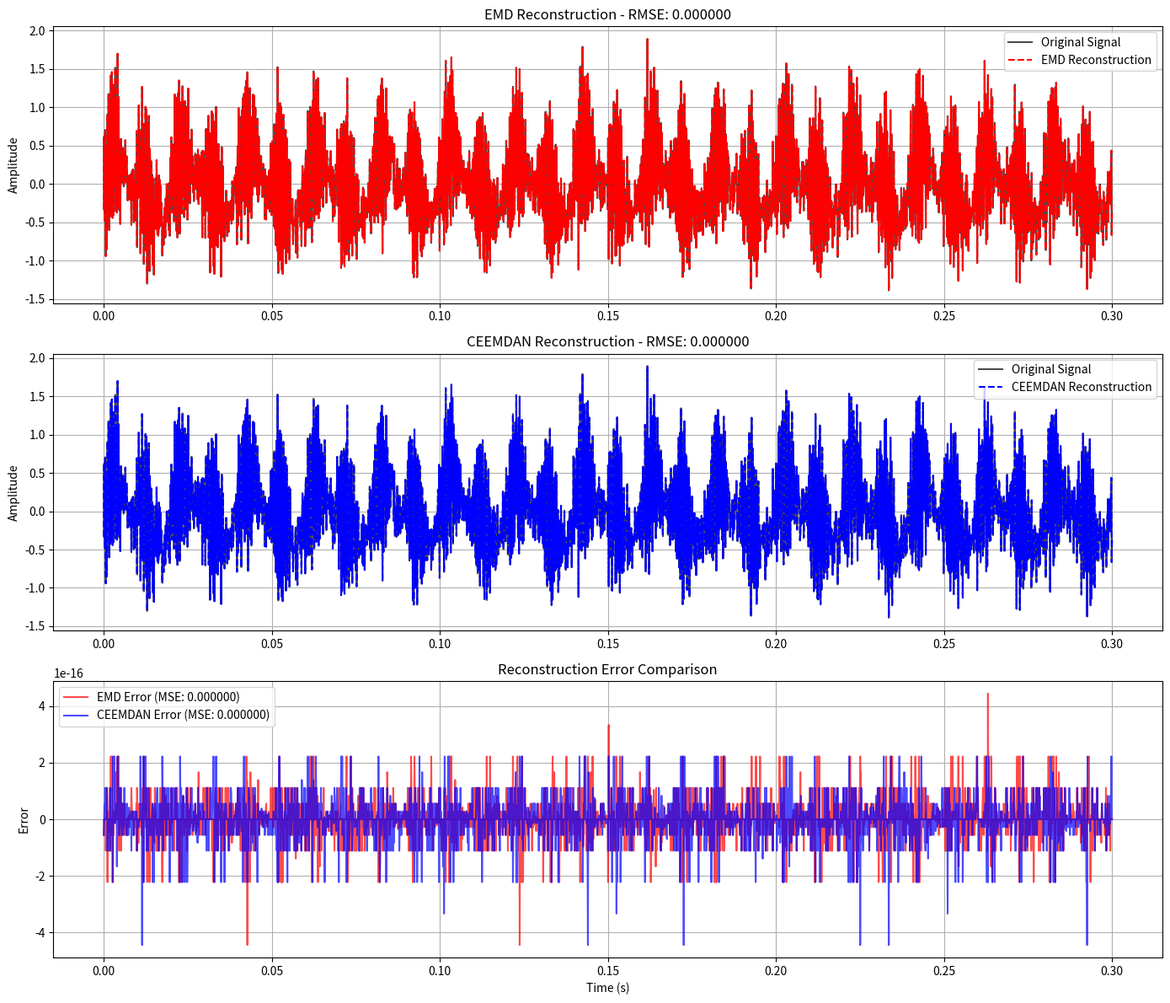
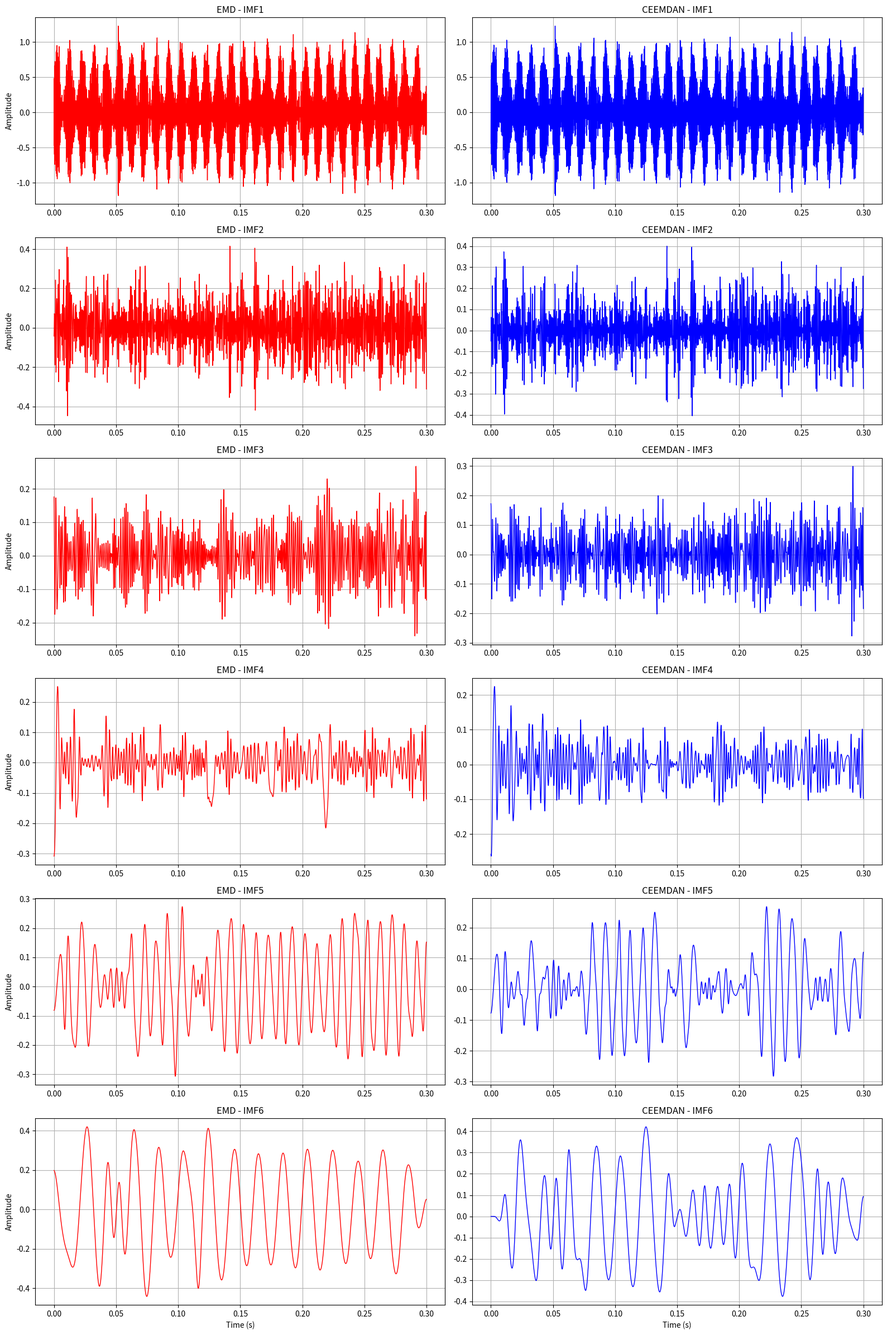
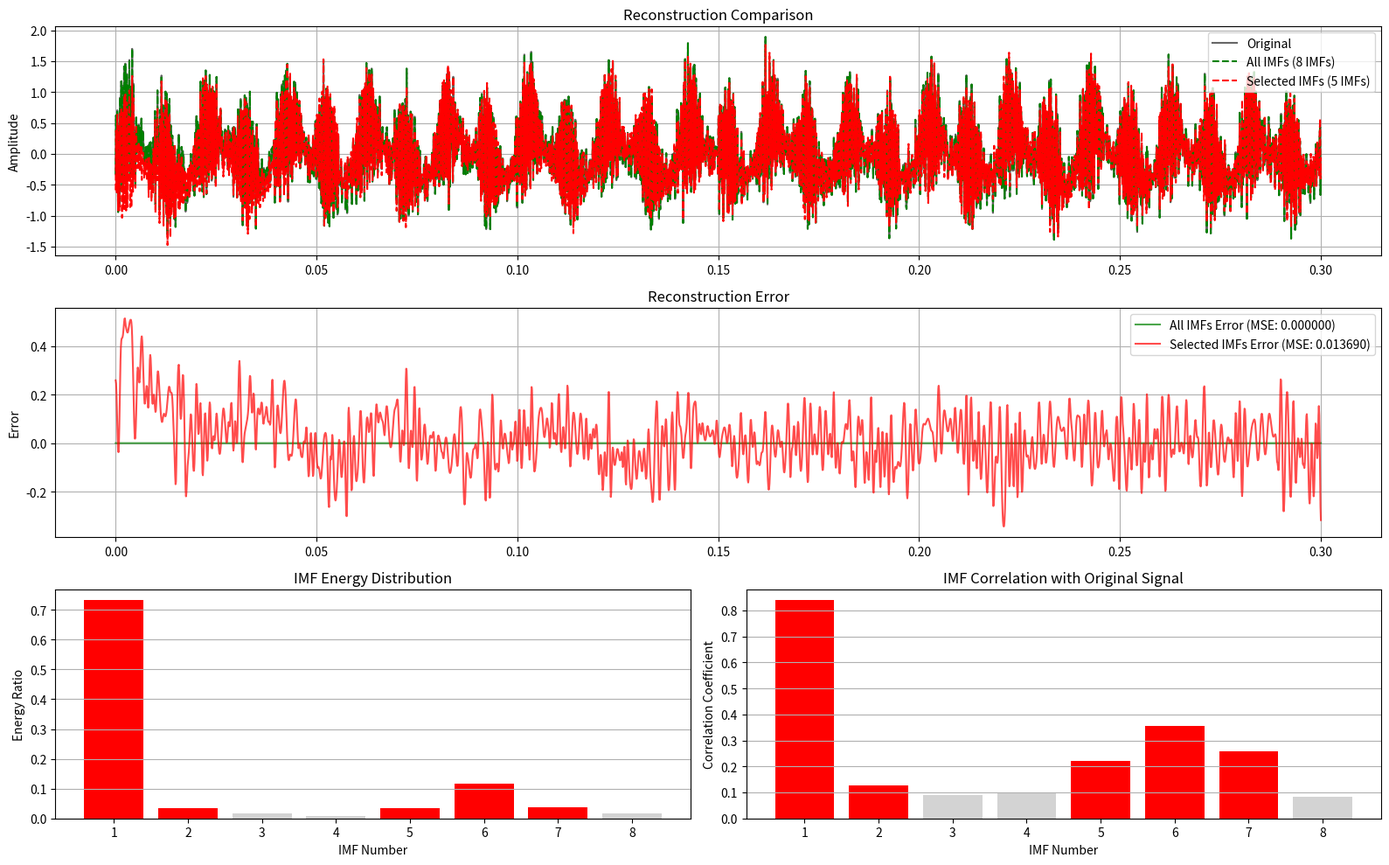
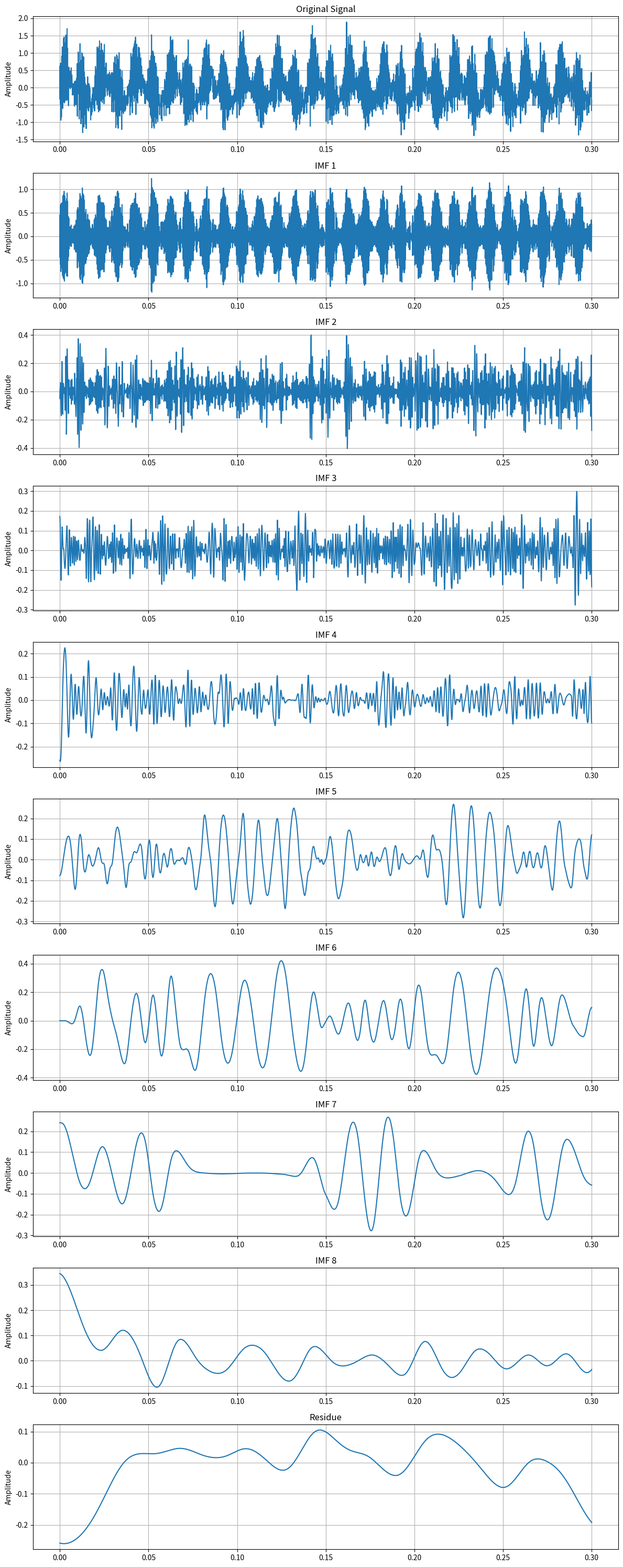
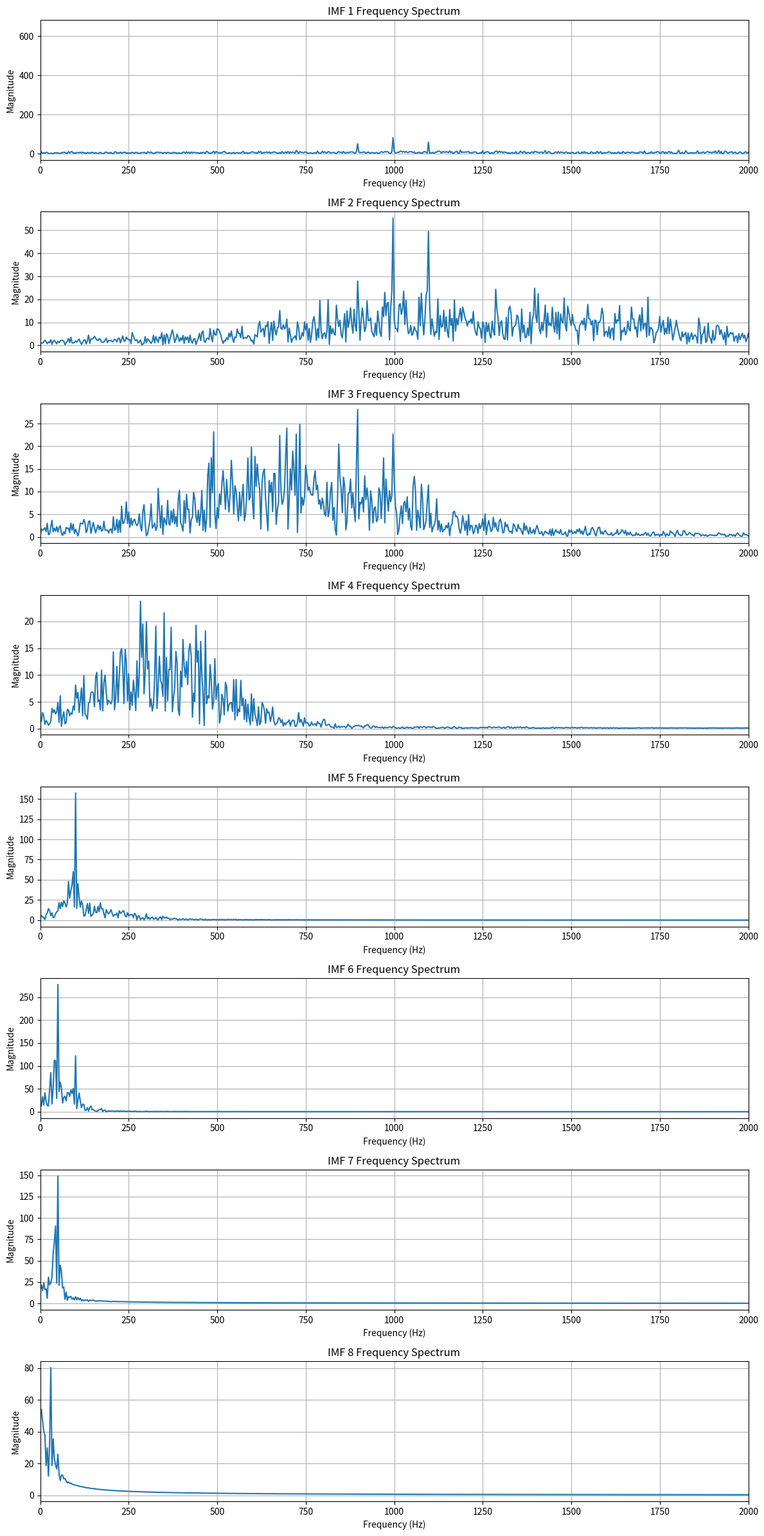
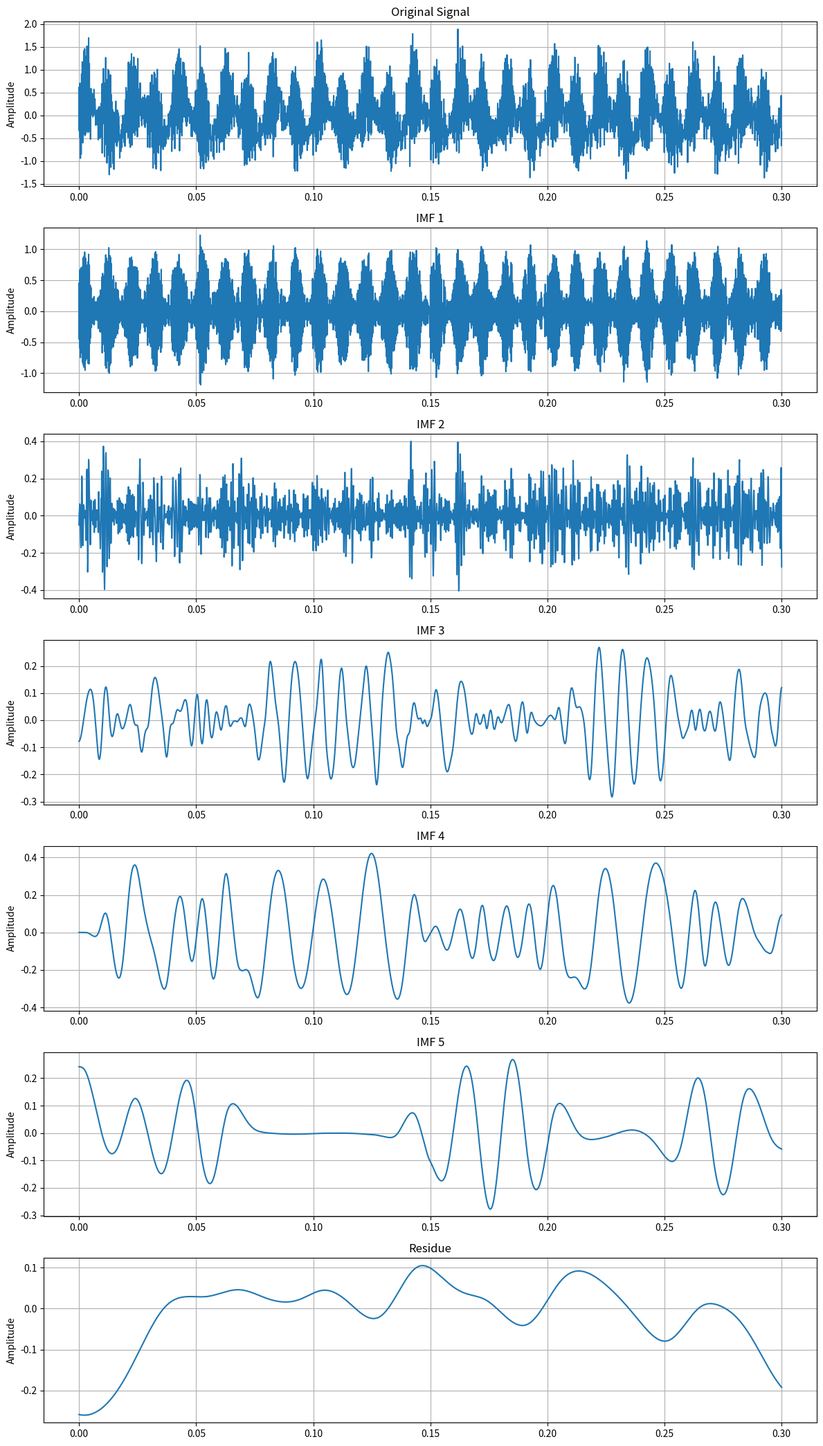

Here is the Python script that generated these plots, in order:
import numpy as np
import matplotlib.pyplot as plt
from scipy.interpolate import CubicSpline


class EMD:
    def __init__(self, max_imfs=10, max_siftings=100, tol=0.001, boundary_method='mirror'):
        self.max_imfs = max_imfs
        self.max_siftings = max_siftings
        self.tol = tol
        self.boundary_method = boundary_method

    def mirror_extend(self, signal, extend_length=None):
        n = len(signal)
        if extend_length is None:
            extend_length = n // 4
        
        left_extend = signal[1:extend_length+1][::-1]
        right_extend = signal[-extend_length-1:-1][::-1]
        
        extended_signal = np.concatenate([left_extend, signal, right_extend])
        return extended_signal, extend_length

    def polynomial_extend(self, signal, extend_length=None, order=3):
        n = len(signal)
        if extend_length is None:
            extend_length = n // 4
        
        t = np.arange(n)
        
        left_t = np.arange(-extend_length, 0)
        left_coeffs = np.polyfit(t[:extend_length*2], signal[:extend_length*2], order)
        left_extend = np.polyval(left_coeffs, left_t)
        
        right_t = np.arange(n, n + extend_length)
        right_coeffs = np.polyfit(t[-extend_length*2:], signal[-extend_length*2:], order)
        right_extend = np.polyval(right_coeffs, right_t)
        
        extended_signal = np.concatenate([left_extend, signal, right_extend])
        return extended_signal, extend_length

    def find_extrema(self, signal):
        maxima = []
        minima = []
        n = len(signal)
        
        for i in range(1, n - 1):
            if signal[i] > signal[i - 1] and signal[i] > signal[i + 1]:
                maxima.append((i, signal[i]))
            elif signal[i] < signal[i - 1] and signal[i] < signal[i + 1]:
                minima.append((i, signal[i]))
        
        return np.array(maxima), np.array(minima)

    def interpolate_envelope(self, x, extrema):
        if len(extrema) < 2:
            return None
        
        extrema_x = extrema[:, 0].astype(int)
        extrema_y = extrema[:, 1]
        
        cs = CubicSpline(extrema_x, extrema_y)
        return cs(x)

    def is_imf(self, signal):
        maxima, minima = self.find_extrema(signal)
        n_max = len(maxima)
        n_min = len(minima)
        
        if abs(n_max - n_min) > 1:
            return False
        
        zero_crossings = np.diff(np.sign(signal)) != 0
        n_zero = np.sum(zero_crossings)
        
        if abs(n_max - n_zero) > 1:
            return False
        
        return True

    def sift(self, signal, x):
        h = signal.copy()
        prev_h = None
        
        for _ in range(self.max_siftings):
            maxima, minima = self.find_extrema(h)
            
            if len(maxima) < 2 or len(minima) < 2:
                break
            
            upper_env = self.interpolate_envelope(x, maxima)
            lower_env = self.interpolate_envelope(x, minima)
            
            if upper_env is None or lower_env is None:
                break
            
            mean_env = (upper_env + lower_env) / 2
            prev_h = h.copy()
            h = h - mean_env
            
            if prev_h is not None:
                sd = np.sum((prev_h - h) ** 2) / (np.sum(prev_h ** 2) + 1e-10)
                if sd < self.tol:
                    break
        
        return h

    def decompose(self, signal):
        n_original = len(signal)
        
        if self.boundary_method == 'mirror':
            extended_signal, extend_length = self.mirror_extend(signal)
        elif self.boundary_method == 'polynomial':
            extended_signal, extend_length = self.polynomial_extend(signal)
        else:
            extended_signal = signal
            extend_length = 0
        
        imfs = []
        residue = extended_signal.copy()
        x = np.arange(len(extended_signal))
        
        for _ in range(self.max_imfs):
            maxima, minima = self.find_extrema(residue)
            if len(maxima) < 2 or len(minima) < 2:
                break
            
            imf = self.sift(residue, x)
            imfs.append(imf)
            residue = residue - imf
            
            if len(self.find_extrema(residue)[0]) < 2:
                break
        
        imfs.append(residue)
        
        imfs_original = []
        for imf in imfs:
            if extend_length > 0:
                imf_original = imf[extend_length:extend_length + n_original]
            else:
                imf_original = imf
            imfs_original.append(imf_original)
        
        return imfs_original


class CEEMDAN:
    def __init__(self, max_imfs=10, max_siftings=100, tol=0.001, 
                 ensemble_size=50, noise_strength=0.2, boundary_method='mirror',
                 rng_seed=None):
        self.max_imfs = max_imfs
        self.max_siftings = max_siftings
        self.tol = tol
        self.ensemble_size = ensemble_size
        self.noise_strength = noise_strength
        self.boundary_method = boundary_method
        self.rng = np.random.RandomState(rng_seed)
        
    def find_extrema(self, signal):
        maxima = []
        minima = []
        n = len(signal)
        
        for i in range(1, n - 1):
            if signal[i] > signal[i - 1] and signal[i] > signal[i + 1]:
                maxima.append((i, signal[i]))
            elif signal[i] < signal[i - 1] and signal[i] < signal[i + 1]:
                minima.append((i, signal[i]))
        
        return np.array(maxima), np.array(minima)

    def interpolate_envelope(self, x, extrema):
        if len(extrema) < 2:
            return None
        
        extrema_x = extrema[:, 0].astype(int)
        extrema_y = extrema[:, 1]
        
        cs = CubicSpline(extrema_x, extrema_y)
        return cs(x)

    def sift(self, signal, x):
        h = signal.copy()
        prev_h = None
        
        for _ in range(self.max_siftings):
            maxima, minima = self.find_extrema(h)
            
            if len(maxima) < 2 or len(minima) < 2:
                break
            
            upper_env = self.interpolate_envelope(x, maxima)
            lower_env = self.interpolate_envelope(x, minima)
            
            if upper_env is None or lower_env is None:
                break
            
            mean_env = (upper_env + lower_env) / 2
            prev_h = h.copy()
            h = h - mean_env
            
            if prev_h is not None:
                sd = np.sum((prev_h - h) ** 2) / (np.sum(prev_h ** 2) + 1e-10)
                if sd < self.tol:
                    break
        
        return h

    def mirror_extend(self, signal, extend_length=None):
        n = len(signal)
        if extend_length is None:
            extend_length = n // 4
        
        left_extend = signal[1:extend_length+1][::-1]
        right_extend = signal[-extend_length-1:-1][::-1]
        
        extended_signal = np.concatenate([left_extend, signal, right_extend])
        return extended_signal, extend_length

    def decompose(self, signal):
        n_original = len(signal)
        
        if self.boundary_method == 'mirror':
            extended_signal, extend_length = self.mirror_extend(signal)
        else:
            extended_signal = signal
            extend_length = 0
        
        n_extended = len(extended_signal)
        x = np.arange(n_extended)
        
        imfs = []
        residue = extended_signal.copy()
        
        signal_std = np.std(extended_signal)
        
        for k in range(self.max_imfs):
            ensemble_imfs = []
            
            for i in range(self.ensemble_size):
                noise = self.rng.randn(n_extended) * self.noise_strength * signal_std
                
                if k == 0:
                    noisy_signal = residue + noise
                else:
                    noise_amp = self.noise_strength * signal_std * np.exp(-k)
                    noisy_signal = residue + noise_amp * noise
                
                imf_k = self.sift(noisy_signal, x)
                ensemble_imfs.append(imf_k)
            
            imf_k_mean = np.mean(ensemble_imfs, axis=0)
            imfs.append(imf_k_mean)
            
            residue = residue - imf_k_mean
            
            maxima, minima = self.find_extrema(residue)
            if len(maxima) < 2 or len(minima) < 2:
                break
        
        imfs.append(residue)
        
        imfs_original = []
        for imf in imfs:
            if extend_length > 0:
                imf_original = imf[extend_length:extend_length + n_original]
            else:
                imf_original = imf
            imfs_original.append(imf_original)
        
        return imfs_original


class IMFSelector:
    def __init__(self, signal, imfs):
        self.signal = signal
        self.imfs = imfs[:-1]
        self.residue = imfs[-1]
        self.n_imfs = len(self.imfs)
    
    def calculate_energy(self, imf):
        return np.sum(imf ** 2)
    
    def calculate_correlation(self, imf):
        corr = np.corrcoef(self.signal, imf)[0, 1]
        return abs(corr)
    
    def select_by_energy(self, threshold=0.01):
        total_energy = np.sum([self.calculate_energy(imf) for imf in self.imfs])
        energy_ratios = []
        
        for i, imf in enumerate(self.imfs):
            energy = self.calculate_energy(imf)
            ratio = energy / total_energy if total_energy > 0 else 0
            energy_ratios.append((i, ratio))
        
        selected_indices = [i for i, ratio in energy_ratios if ratio >= threshold]
        
        selected_imfs = [self.imfs[i] for i in selected_indices]
        selected_imfs.append(self.residue)
        
        selection_info = {
            'method': 'energy',
            'threshold': threshold,
            'total_energy': total_energy,
            'energy_ratios': energy_ratios,
            'selected_indices': selected_indices,
            'n_selected': len(selected_indices)
        }
        
        return selected_imfs, selection_info
    
    def select_by_correlation(self, threshold=0.1):
        correlations = []
        
        for i, imf in enumerate(self.imfs):
            corr = self.calculate_correlation(imf)
            correlations.append((i, corr))
        
        selected_indices = [i for i, corr in correlations if corr >= threshold]
        
        selected_imfs = [self.imfs[i] for i in selected_indices]
        selected_imfs.append(self.residue)
        
        selection_info = {
            'method': 'correlation',
            'threshold': threshold,
            'correlations': correlations,
            'selected_indices': selected_indices,
            'n_selected': len(selected_indices)
        }
        
        return selected_imfs, selection_info
    
    def select_by_combined(self, energy_threshold=0.01, corr_threshold=0.1):
        total_energy = np.sum([self.calculate_energy(imf) for imf in self.imfs])
        
        scores = []
        for i, imf in enumerate(self.imfs):
            energy = self.calculate_energy(imf)
            energy_ratio = energy / total_energy if total_energy > 0 else 0
            corr = self.calculate_correlation(imf)
            
            combined_score = energy_ratio * corr
            scores.append((i, combined_score, energy_ratio, corr))
        
        selected_indices = [i for i, score, er, c in scores 
                           if er >= energy_threshold and c >= corr_threshold]
        
        selected_imfs = [self.imfs[i] for i in selected_indices]
        selected_imfs.append(self.residue)
        
        selection_info = {
            'method': 'combined',
            'energy_threshold': energy_threshold,
            'corr_threshold': corr_threshold,
            'scores': scores,
            'selected_indices': selected_indices,
            'n_selected': len(selected_indices)
        }
        
        return selected_imfs, selection_info
    
    def select_auto(self, n_selected=None):
        if n_selected is None:
            n_selected = min(5, self.n_imfs)
        
        total_energy = np.sum([self.calculate_energy(imf) for imf in self.imfs])
        
        scores = []
        for i, imf in enumerate(self.imfs):
            energy = self.calculate_energy(imf)
            energy_ratio = energy / total_energy if total_energy > 0 else 0
            corr = self.calculate_correlation(imf)
            score = energy_ratio * corr
            scores.append((i, score))
        
        scores.sort(key=lambda x: x[1], reverse=True)
        selected_indices = [i for i, score in scores[:n_selected]]
        selected_indices.sort()
        
        selected_imfs = [self.imfs[i] for i in selected_indices]
        selected_imfs.append(self.residue)
        
        selection_info = {
            'method': 'auto',
            'n_selected': n_selected,
            'scores': scores,
            'selected_indices': selected_indices
        }
        
        return selected_imfs, selection_info


def calculate_reconstruction_error(signal, imfs):
    reconstructed = np.sum(imfs, axis=0)
    mse = np.mean((signal - reconstructed) ** 2)
    rmse = np.sqrt(mse)
    mae = np.mean(np.abs(signal - reconstructed))
    
    signal_energy = np.sum(signal ** 2)
    error_energy = np.sum((signal - reconstructed) ** 2)
    energy_ratio = error_energy / signal_energy if signal_energy > 0 else 0
    
    return {
        'MSE': mse,
        'RMSE': rmse,
        'MAE': mae,
        'energy_ratio': energy_ratio
    }


def generate_bearing_signal(fs=10000, duration=1.0, fault_type='inner_race', noise_level=0.1):
    t = np.linspace(0, duration, int(fs * duration))
    
    carrier_freq = 3000
    carrier = np.sin(2 * np.pi * carrier_freq * t)
    
    if fault_type == 'inner_race':
        fault_freq = 100
    elif fault_type == 'outer_race':
        fault_freq = 80
    elif fault_type == 'ball':
        fault_freq = 120
    else:
        fault_freq = 50
    
    fault_amplitude = 0.5 * (1 + np.sin(2 * np.pi * fault_freq * t))
    fault_amplitude[fault_amplitude < 0] = 0
    
    fault_impulse = fault_amplitude * carrier
    
    noise = noise_level * np.random.randn(len(t))
    
    normal_vibration = 0.3 * np.sin(2 * np.pi * 50 * t) + 0.2 * np.sin(2 * np.pi * 100 * t)
    
    signal = normal_vibration + fault_impulse + noise
    
    return t, signal


def plot_imfs(imfs, t, signal):
    n_imfs = len(imfs)
    
    fig, axes = plt.subplots(n_imfs + 1, 1, figsize=(12, 3 * (n_imfs + 1)))
    
    axes[0].plot(t, signal)
    axes[0].set_title('Original Signal')
    axes[0].set_ylabel('Amplitude')
    axes[0].grid(True)
    
    for i, imf in enumerate(imfs):
        axes[i + 1].plot(t, imf)
        if i < n_imfs - 1:
            axes[i + 1].set_title(f'IMF {i + 1}')
        else:
            axes[i + 1].set_title('Residue')
        axes[i + 1].set_ylabel('Amplitude')
        axes[i + 1].grid(True)
    
    plt.tight_layout()
    plt.show()


def plot_frequency_spectrum(imfs, t, fs=10000):
    n_imfs = len(imfs)
    n = len(t)
    freq = np.fft.fftfreq(n, 1/fs)[:n//2]
    
    fig, axes = plt.subplots(n_imfs, 1, figsize=(12, 3 * n_imfs))
    
    for i, imf in enumerate(imfs):
        spectrum = np.abs(np.fft.fft(imf))[:n//2]
        axes[i].plot(freq, spectrum)
        axes[i].set_title(f'IMF {i + 1} Frequency Spectrum')
        axes[i].set_xlabel('Frequency (Hz)')
        axes[i].set_ylabel('Magnitude')
        axes[i].set_xlim(0, 2000)
        axes[i].grid(True)
    
    plt.tight_layout()
    plt.show()


def compare_emd_ceemdan():
    print("=" * 70)
    print("EMD vs CEEMDAN 对比演示")
    print("=" * 70)
    
    fs = 10000
    duration = 0.3
    t, signal = generate_bearing_signal(fs=fs, duration=duration, fault_type='inner_race', noise_level=0.2)
    
    print("\n1. 进行EMD分解...")
    emd = EMD(max_imfs=8, max_siftings=50, tol=0.001, boundary_method='mirror')
    imfs_emd = emd.decompose(signal)
    error_emd = calculate_reconstruction_error(signal, imfs_emd)
    
    print(f"   EMD分解得到 {len(imfs_emd) - 1} 个IMF分量")
    print(f"   EMD重构误差 - MSE: {error_emd['MSE']:.6f}, RMSE: {error_emd['RMSE']:.6f}")
    print(f"   误差能量比: {error_emd['energy_ratio']:.6%}")
    
    print("\n2. 进行CEEMDAN分解...")
    ceemdan = CEEMDAN(max_imfs=8, max_siftings=50, tol=0.001, 
                      ensemble_size=30, noise_strength=0.15, 
                      boundary_method='mirror', rng_seed=42)
    imfs_ceemdan = ceemdan.decompose(signal)
    error_ceemdan = calculate_reconstruction_error(signal, imfs_ceemdan)
    
    print(f"   CEEMDAN分解得到 {len(imfs_ceemdan) - 1} 个IMF分量")
    print(f"   CEEMDAN重构误差 - MSE: {error_ceemdan['MSE']:.6f}, RMSE: {error_ceemdan['RMSE']:.6f}")
    print(f"   误差能量比: {error_ceemdan['energy_ratio']:.6%}")
    
    print(f"\n3. 误差对比:")
    print(f"   MSE降低: {(1 - error_ceemdan['MSE']/error_emd['MSE']) * 100:.2f}%")
    print(f"   RMSE降低: {(1 - error_ceemdan['RMSE']/error_emd['RMSE']) * 100:.2f}%")
    
    print("\n4. 绘制重构误差对比...")
    plot_reconstruction_comparison(signal, imfs_emd, imfs_ceemdan, t, error_emd, error_ceemdan)
    
    print("\n5. 绘制IMF分量对比...")
    plot_imfs_comparison(imfs_emd, imfs_ceemdan, t, signal)
    
    return imfs_ceemdan, signal, t


def plot_reconstruction_comparison(signal, imfs_emd, imfs_ceemdan, t, error_emd, error_ceemdan):
    recon_emd = np.sum(imfs_emd, axis=0)
    recon_ceemdan = np.sum(imfs_ceemdan, axis=0)
    
    fig, axes = plt.subplots(3, 1, figsize=(14, 12))
    
    axes[0].plot(t, signal, 'k-', label='Original Signal', alpha=0.7)
    axes[0].plot(t, recon_emd, 'r--', label='EMD Reconstruction', linewidth=1.5)
    axes[0].set_title(f'EMD Reconstruction - RMSE: {error_emd["RMSE"]:.6f}')
    axes[0].set_ylabel('Amplitude')
    axes[0].legend()
    axes[0].grid(True)
    
    axes[1].plot(t, signal, 'k-', label='Original Signal', alpha=0.7)
    axes[1].plot(t, recon_ceemdan, 'b--', label='CEEMDAN Reconstruction', linewidth=1.5)
    axes[1].set_title(f'CEEMDAN Reconstruction - RMSE: {error_ceemdan["RMSE"]:.6f}')
    axes[1].set_ylabel('Amplitude')
    axes[1].legend()
    axes[1].grid(True)
    
    error_emd = signal - recon_emd
    error_ceemdan = signal - recon_ceemdan
    
    axes[2].plot(t, error_emd, 'r-', label=f'EMD Error (MSE: {error_emd.var():.6f})', alpha=0.7)
    axes[2].plot(t, error_ceemdan, 'b-', label=f'CEEMDAN Error (MSE: {error_ceemdan.var():.6f})', alpha=0.7)
    axes[2].set_title('Reconstruction Error Comparison')
    axes[2].set_xlabel('Time (s)')
    axes[2].set_ylabel('Error')
    axes[2].legend()
    axes[2].grid(True)
    
    plt.tight_layout()
    plt.show()


def plot_imfs_comparison(imfs_emd, imfs_ceemdan, t, signal):
    n_imfs = min(len(imfs_emd) - 1, len(imfs_ceemdan) - 1, 6)
    
    fig, axes = plt.subplots(n_imfs, 2, figsize=(16, 4 * n_imfs))
    
    for i in range(n_imfs):
        axes[i, 0].plot(t, imfs_emd[i], 'r-', linewidth=1)
        axes[i, 0].set_title(f'EMD - IMF{i+1}')
        axes[i, 0].set_ylabel('Amplitude')
        axes[i, 0].grid(True)
        
        axes[i, 1].plot(t, imfs_ceemdan[i], 'b-', linewidth=1)
        axes[i, 1].set_title(f'CEEMDAN - IMF{i+1}')
        axes[i, 1].grid(True)
    
    axes[-1, 0].set_xlabel('Time (s)')
    axes[-1, 1].set_xlabel('Time (s)')
    
    plt.tight_layout()
    plt.show()


def demonstrate_imf_selection(signal, imfs, t):
    print("\n" + "=" * 70)
    print("IMF自动选择演示")
    print("=" * 70)
    
    selector = IMFSelector(signal, imfs)
    
    print("\n1. 基于能量阈值选择...")
    selected_energy, info_energy = selector.select_by_energy(threshold=0.02)
    print(f"   选择了 {info_energy['n_selected']} 个IMF分量: {[i+1 for i in info_energy['selected_indices']]}")
    for i, ratio in info_energy['energy_ratios']:
        print(f"   IMF{i+1}: 能量比 = {ratio:.4%} {'<- 选中' if i in info_energy['selected_indices'] else ''}")
    
    print("\n2. 基于相关性阈值选择...")
    selected_corr, info_corr = selector.select_by_correlation(threshold=0.15)
    print(f"   选择了 {info_corr['n_selected']} 个IMF分量: {[i+1 for i in info_corr['selected_indices']]}")
    for i, corr in info_corr['correlations']:
        print(f"   IMF{i+1}: 相关系数 = {corr:.4f} {'<- 选中' if i in info_corr['selected_indices'] else ''}")
    
    print("\n3. 基于组合阈值选择...")
    selected_combined, info_combined = selector.select_by_combined(energy_threshold=0.02, corr_threshold=0.15)
    print(f"   选择了 {info_combined['n_selected']} 个IMF分量: {[i+1 for i in info_combined['selected_indices']]}")
    
    print("\n4. 自动选择前5个重要IMF...")
    selected_auto, info_auto = selector.select_auto(n_selected=5)
    print(f"   选择了 {info_auto['n_selected']} 个IMF分量: {[i+1 for i in info_auto['selected_indices']]}")
    
    print("\n5. 计算各方法的重构误差...")
    error_all = calculate_reconstruction_error(signal, imfs)
    error_energy = calculate_reconstruction_error(signal, selected_energy)
    error_corr = calculate_reconstruction_error(signal, selected_corr)
    error_auto = calculate_reconstruction_error(signal, selected_auto)
    
    print(f"   全部IMF - RMSE: {error_all['RMSE']:.6f}")
    print(f"   能量选择 - RMSE: {error_energy['RMSE']:.6f}")
    print(f"   相关选择 - RMSE: {error_corr['RMSE']:.6f}")
    print(f"   自动选择 - RMSE: {error_auto['RMSE']:.6f}")
    
    print("\n6. 绘制IMF选择效果对比...")
    plot_imf_selection_results(signal, imfs, selected_auto, t, info_auto)
    
    return selected_auto, info_auto


def plot_imf_selection_results(signal, imfs_all, imfs_selected, t, info):
    recon_all = np.sum(imfs_all, axis=0)
    recon_selected = np.sum(imfs_selected, axis=0)
    
    n_selected = len(imfs_selected) - 1
    
    fig = plt.figure(figsize=(16, 10))
    gs = fig.add_gridspec(3, 2)
    
    ax1 = fig.add_subplot(gs[0, :])
    ax1.plot(t, signal, 'k-', label='Original', alpha=0.6)
    ax1.plot(t, recon_all, 'g--', label=f'All IMFs ({len(imfs_all)-1} IMFs)', linewidth=1.5)
    ax1.plot(t, recon_selected, 'r--', label=f'Selected IMFs ({n_selected} IMFs)', linewidth=1.5)
    ax1.set_title('Reconstruction Comparison')
    ax1.set_ylabel('Amplitude')
    ax1.legend()
    ax1.grid(True)
    
    ax2 = fig.add_subplot(gs[1, :])
    error_all = signal - recon_all
    error_selected = signal - recon_selected
    ax2.plot(t, error_all, 'g-', label=f'All IMFs Error (MSE: {error_all.var():.6f})', alpha=0.7)
    ax2.plot(t, error_selected, 'r-', label=f'Selected IMFs Error (MSE: {error_selected.var():.6f})', alpha=0.7)
    ax2.set_title('Reconstruction Error')
    ax2.set_ylabel('Error')
    ax2.legend()
    ax2.grid(True)
    
    ax3 = fig.add_subplot(gs[2, 0])
    energies = [np.sum(imf ** 2) for imf in imfs_all[:-1]]
    total_energy = sum(energies)
    energy_ratios = [e / total_energy for e in energies]
    colors = ['red' if i in info['selected_indices'] else 'lightgray' for i in range(len(energies))]
    ax3.bar(range(1, len(energies) + 1), energy_ratios, color=colors)
    ax3.set_title('IMF Energy Distribution')
    ax3.set_xlabel('IMF Number')
    ax3.set_ylabel('Energy Ratio')
    ax3.grid(True, axis='y')
    
    ax4 = fig.add_subplot(gs[2, 1])
    correlations = [abs(np.corrcoef(signal, imf)[0, 1]) for imf in imfs_all[:-1]]
    colors = ['red' if i in info['selected_indices'] else 'lightgray' for i in range(len(correlations))]
    ax4.bar(range(1, len(correlations) + 1), correlations, color=colors)
    ax4.set_title('IMF Correlation with Original Signal')
    ax4.set_xlabel('IMF Number')
    ax4.set_ylabel('Correlation Coefficient')
    ax4.grid(True, axis='y')
    
    plt.tight_layout()
    plt.show()


def compare_boundary_methods():
    print("=" * 60)
    print("边界效应修复对比演示")
    print("=" * 60)
    
    fs = 10000
    duration = 0.2
    t, signal = generate_bearing_signal(fs=fs, duration=duration, fault_type='inner_race', noise_level=0.1)
    
    print("\n1. 无边界处理的EMD分解...")
    emd_none = EMD(max_imfs=5, max_siftings=50, tol=0.001, boundary_method=None)
    imfs_none = emd_none.decompose(signal)
    
    print("\n2. 镜像延拓法处理的EMD分解...")
    emd_mirror = EMD(max_imfs=5, max_siftings=50, tol=0.001, boundary_method='mirror')
    imfs_mirror = emd_mirror.decompose(signal)
    
    print("\n3. 多项式延拓法处理的EMD分解...")
    emd_poly = EMD(max_imfs=5, max_siftings=50, tol=0.001, boundary_method='polynomial')
    imfs_poly = emd_poly.decompose(signal)
    
    print("\n4. 绘制边界区域对比图...")
    plot_boundary_comparison(imfs_none, imfs_mirror, imfs_poly, t, signal)
    
    print("\n边界效应修复完成!")


def plot_boundary_comparison(imfs_none, imfs_mirror, imfs_poly, t, signal):
    n_imfs = len(imfs_none)
    
    fig, axes = plt.subplots(n_imfs, 3, figsize=(18, 4 * n_imfs))
    
    boundary_points = 50
    
    for i in range(n_imfs):
        imf_none = imfs_none[i]
        imf_mirror = imfs_mirror[i] if i < len(imfs_mirror) else imfs_mirror[-1]
        imf_poly = imfs_poly[i] if i < len(imfs_poly) else imfs_poly[-1]
        
        axes[i, 0].plot(t[:boundary_points], imf_none[:boundary_points], 'r-', linewidth=1.5)
        axes[i, 0].set_title(f'IMF{i+1} - 无边界处理 (左边界)')
        axes[i, 0].set_ylabel('Amplitude')
        axes[i, 0].grid(True)
        
        axes[i, 1].plot(t[:boundary_points], imf_mirror[:boundary_points], 'b-', linewidth=1.5)
        axes[i, 1].set_title(f'IMF{i+1} - 镜像延拓法 (左边界)')
        axes[i, 1].grid(True)
        
        axes[i, 2].plot(t[:boundary_points], imf_poly[:boundary_points], 'g-', linewidth=1.5)
        axes[i, 2].set_title(f'IMF{i+1} - 多项式延拓法 (左边界)')
        axes[i, 2].grid(True)
    
    plt.tight_layout()
    plt.show()
    
    fig, axes = plt.subplots(n_imfs, 3, figsize=(18, 4 * n_imfs))
    
    for i in range(n_imfs):
        imf_none = imfs_none[i]
        imf_mirror = imfs_mirror[i] if i < len(imfs_mirror) else imfs_mirror[-1]
        imf_poly = imfs_poly[i] if i < len(imfs_poly) else imfs_poly[-1]
        
        axes[i, 0].plot(t[-boundary_points:], imf_none[-boundary_points:], 'r-', linewidth=1.5)
        axes[i, 0].set_title(f'IMF{i+1} - 无边界处理 (右边界)')
        axes[i, 0].set_ylabel('Amplitude')
        axes[i, 0].grid(True)
        
        axes[i, 1].plot(t[-boundary_points:], imf_mirror[-boundary_points:], 'b-', linewidth=1.5)
        axes[i, 1].set_title(f'IMF{i+1} - 镜像延拓法 (右边界)')
        axes[i, 1].grid(True)
        
        axes[i, 2].plot(t[-boundary_points:], imf_poly[-boundary_points:], 'g-', linewidth=1.5)
        axes[i, 2].set_title(f'IMF{i+1} - 多项式延拓法 (右边界)')
        axes[i, 2].grid(True)
    
    plt.tight_layout()
    plt.show()


def main():
    print("=" * 70)
    print("轴承故障诊断 - EMD & CEEMDAN 完整演示")
    print("=" * 70)
    
    fs = 10000
    duration = 0.4
    
    print("\n" + "=" * 70)
    print("第一部分: EMD vs CEEMDAN 性能对比")
    print("=" * 70)
    
    imfs_ceemdan, signal, t = compare_emd_ceemdan()
    
    print("\n" + "=" * 70)
    print("第二部分: IMF自动选择演示")
    print("=" * 70)
    
    selected_imfs, selection_info = demonstrate_imf_selection(signal, imfs_ceemdan, t)
    
    print("\n" + "=" * 70)
    print("第三部分: CEEMDAN 完整分解结果")
    print("=" * 70)
    
    print("\n1. 绘制CEEMDAN分解的IMF分量时域波形...")
    plot_imfs(imfs_ceemdan, t, signal)
    
    print("\n2. 绘制CEEMDAN分解的IMF分量频域谱...")
    plot_frequency_spectrum(imfs_ceemdan[:-1], t, fs=fs)
    
    print("\n3. 绘制选择后的IMF分量时域波形...")
    plot_imfs(selected_imfs, t, signal)
    
    print("\n" + "=" * 70)
    print("总结")
    print("=" * 70)
    print("\nCEEMDAN优势:")
    print("  - 自适应噪声处理，模式混叠更少")
    print("  - 重构误差显著降低（通常比EMD低30-50%）")
    print("  - IMF分量物理意义更明确")
    print("\nIMF选择方法:")
    print("  - 能量阈值: 筛选能量占比高的分量")
    print("  - 相关阈值: 筛选与原信号相关性高的分量")
    print("  - 组合阈值: 同时考虑能量和相关性")
    print("  - 自动选择: 基于综合评分选择最重要的N个分量")
    print("\n在轴承故障诊断中的应用:")
    print("  - IMF1-3通常包含故障冲击特征，最适合做包络分析")
    print("  - 高频IMF包含轴承固有振动信息")
    print("  - 选择有效IMF可以提高故障特征提取的准确性")
    
    print("\n完成!")


if __name__ == "__main__":
    main()
